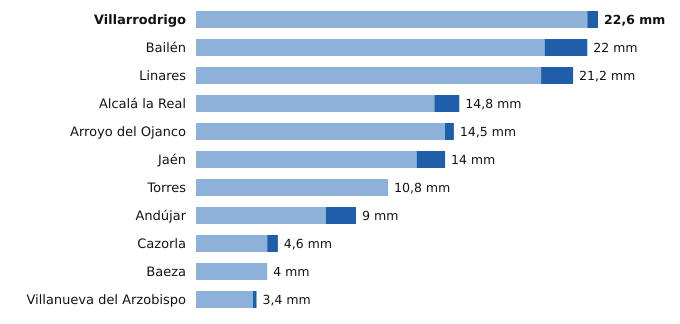

The data file committed next to this chart (first rows):
estacion, provincia, indicativo, mm_6_dias_anteriores, mm_hoy, mm_7_dias, horas_de_hoy
Villarrodrigo, Jaén, 5192, 22.0, 0.6, 22.6, 3
Bailén, Jaén, 5281X, 19.6, 2.4, 22.0, 2
Linares, Jaén, 5279X, 19.4, 1.8, 21.2, 2
Alcalá la Real, Jaén, 5406X, 13.4, 1.4, 14.8, 3
Arroyo del Ojanco, Jaén, 5181D, 14.0, 0.5, 14.5, 3
Jaén, Jaén, 5270B, 12.4, 1.6, 14.0, 3
Torres, Jaén, 5165X, 10.8, 0.0, 10.8, 2
Andújar, Jaén, 5298X, 7.3, 1.7, 9.0, 3
Cazorla, Jaén, 5038Y, 4.0, 0.6, 4.6, 3
Baeza, Jaén, 5164B, 4.0, 0.0, 4.0, 3
Villanueva del Arzobispo, Jaén, 5210X, 3.2, 0.2, 3.4, 2
